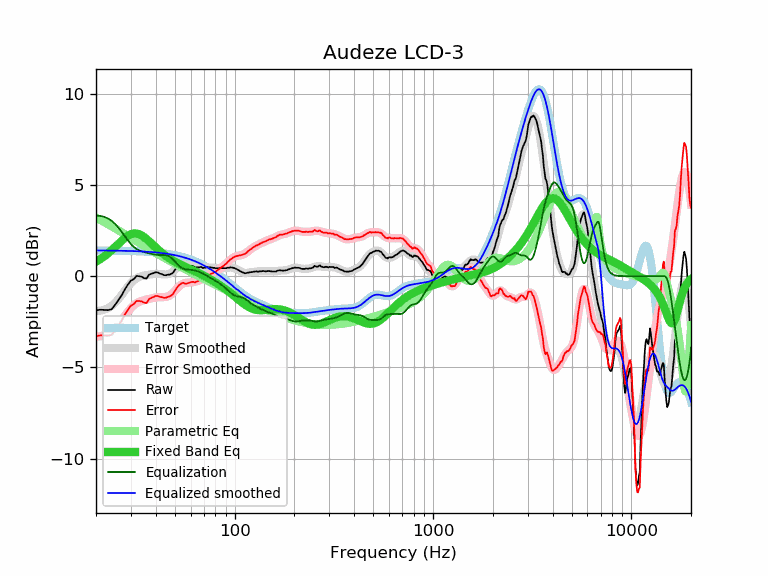

Values plotted in this chart, from the file beside it:
frequency, raw, error, smoothed, error_smoothed, equalization, parametric_eq, equalized_raw, equalized_smoothed, target
20, -1.87, -3.28, -1.91, -3.32, 3.32, 0.79, 1.44, 1.41, 1.41
21, -1.84, -3.25, -1.89, -3.30, 3.30, 0.93, 1.46, 1.41, 1.41
22, -1.85, -3.26, -1.84, -3.25, 3.25, 1.08, 1.39, 1.41, 1.41
23, -1.86, -3.27, -1.76, -3.16, 3.16, 1.25, 1.29, 1.40, 1.40
24, -1.81, -3.21, -1.63, -3.03, 3.03, 1.42, 1.22, 1.40, 1.40
25, -1.56, -2.96, -1.46, -2.85, 2.85, 1.61, 1.29, 1.40, 1.40
26, -1.29, -2.69, -1.25, -2.64, 2.64, 1.78, 1.35, 1.39, 1.39
27, -1.03, -2.42, -1.02, -2.41, 2.41, 1.95, 1.38, 1.39, 1.39
28, -0.71, -2.10, -0.78, -2.17, 2.17, 2.10, 1.46, 1.39, 1.39
29, -0.45, -1.84, -0.57, -1.95, 1.95, 2.22, 1.49, 1.38, 1.38
30, -0.24, -1.62, -0.38, -1.76, 1.76, 2.30, 1.51, 1.38, 1.38
31, -0.16, -1.54, -0.23, -1.60, 1.60, 2.34, 1.44, 1.37, 1.37
32, 0.01, -1.36, -0.12, -1.49, 1.49, 2.33, 1.49, 1.37, 1.37
33, -0.00, -1.36, -0.05, -1.41, 1.41, 2.30, 1.40, 1.36, 1.36
34, -0.03, -1.39, 0.00, -1.35, 1.35, 2.23, 1.32, 1.35, 1.35
35, -0.11, -1.46, 0.03, -1.31, 1.31, 2.14, 1.20, 1.35, 1.35
36, -0.13, -1.47, 0.06, -1.28, 1.28, 2.03, 1.15, 1.34, 1.34
37, 0.08, -1.25, 0.08, -1.25, 1.25, 1.92, 1.33, 1.33, 1.33
38, 0.13, -1.19, 0.10, -1.22, 1.22, 1.80, 1.35, 1.32, 1.32
39, 0.17, -1.14, 0.12, -1.19, 1.19, 1.68, 1.36, 1.31, 1.31
40, 0.22, -1.08, 0.13, -1.17, 1.17, 1.57, 1.39, 1.30, 1.30
41, 0.20, -1.09, 0.13, -1.16, 1.16, 1.47, 1.36, 1.29, 1.29
42, 0.14, -1.14, 0.12, -1.16, 1.16, 1.37, 1.29, 1.27, 1.27
43, 0.11, -1.16, 0.10, -1.16, 1.16, 1.27, 1.26, 1.26, 1.26
44, 0.06, -1.19, 0.09, -1.16, 1.16, 1.19, 1.21, 1.25, 1.25
45, 0.05, -1.19, 0.09, -1.14, 1.14, 1.11, 1.19, 1.23, 1.23
46, 0.08, -1.14, 0.10, -1.12, 1.12, 1.03, 1.19, 1.22, 1.22
47, 0.09, -1.12, 0.14, -1.06, 1.06, 0.97, 1.15, 1.20, 1.20
48, 0.13, -1.06, 0.19, -0.99, 0.99, 0.90, 1.12, 1.18, 1.18
49, 0.20, -0.97, 0.26, -0.90, 0.90, 0.84, 1.10, 1.17, 1.17
50, 0.35, -0.80, 0.35, -0.80, 0.80, 0.79, 1.15, 1.15, 1.15
51, 0.48, -0.65, 0.43, -0.70, 0.70, 0.74, 1.17, 1.13, 1.13
52, 0.57, -0.54, 0.51, -0.60, 0.60, 0.69, 1.17, 1.11, 1.11
53, 0.64, -0.45, 0.57, -0.52, 0.52, 0.65, 1.16, 1.09, 1.09
54, 0.67, -0.40, 0.61, -0.45, 0.45, 0.60, 1.12, 1.06, 1.06
55, 0.68, -0.36, 0.63, -0.41, 0.41, 0.56, 1.09, 1.04, 1.04
56, 0.61, -0.41, 0.64, -0.38, 0.38, 0.52, 0.99, 1.02, 1.02
57, 0.58, -0.41, 0.63, -0.36, 0.36, 0.49, 0.94, 0.99, 0.99
58, 0.58, -0.39, 0.61, -0.36, 0.36, 0.45, 0.93, 0.96, 0.96
59, 0.58, -0.36, 0.59, -0.35, 0.35, 0.41, 0.93, 0.94, 0.94
60, 0.57, -0.34, 0.56, -0.35, 0.35, 0.38, 0.91, 0.91, 0.91
61, 0.57, -0.31, 0.54, -0.34, 0.34, 0.34, 0.90, 0.88, 0.88
62, 0.54, -0.31, 0.52, -0.33, 0.33, 0.30, 0.86, 0.85, 0.85
63, 0.48, -0.34, 0.51, -0.31, 0.31, 0.27, 0.79, 0.82, 0.82
64, 0.48, -0.31, 0.49, -0.29, 0.29, 0.23, 0.77, 0.79, 0.79
65, 0.48, -0.28, 0.49, -0.27, 0.27, 0.20, 0.75, 0.76, 0.76
66, 0.48, -0.25, 0.48, -0.24, 0.24, 0.16, 0.72, 0.72, 0.72
67, 0.50, -0.19, 0.47, -0.21, 0.21, 0.13, 0.71, 0.69, 0.69
68, 0.51, -0.15, 0.47, -0.18, 0.18, 0.09, 0.69, 0.65, 0.65
69, 0.45, -0.17, 0.47, -0.15, 0.15, 0.06, 0.59, 0.62, 0.62
70, 0.46, -0.13, 0.47, -0.11, 0.11, 0.02, 0.57, 0.58, 0.58
71, 0.46, -0.09, 0.47, -0.07, 0.07, -0.02, 0.53, 0.55, 0.55
72, 0.48, -0.03, 0.47, -0.04, 0.04, -0.05, 0.51, 0.51, 0.51
73, 0.49, 0.01, 0.47, 0.00, -0.00, -0.09, 0.48, 0.47, 0.47
74, 0.48, 0.04, 0.47, 0.04, -0.04, -0.12, 0.44, 0.43, 0.43
75, 0.48, 0.08, 0.47, 0.08, -0.08, -0.16, 0.40, 0.39, 0.39
76, 0.48, 0.12, 0.47, 0.11, -0.11, -0.20, 0.36, 0.35, 0.35
77, 0.47, 0.15, 0.46, 0.15, -0.15, -0.23, 0.32, 0.32, 0.32
78, 0.45, 0.17, 0.46, 0.18, -0.18, -0.27, 0.27, 0.28, 0.28
79, 0.46, 0.22, 0.45, 0.21, -0.21, -0.31, 0.24, 0.23, 0.23
... 553 more rows
